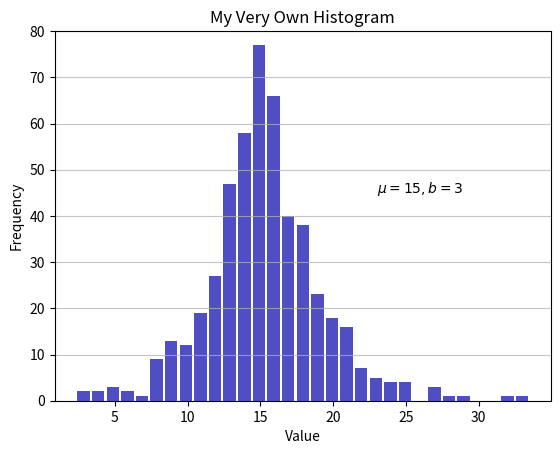

This figure's Python source:
import matplotlib.pyplot as plt
import numpy as np

d = np.random.laplace(loc=15, scale=3, size=500)

# An "interface" to matplotlib.axes.Axes.hist() method
n, bins, patches = plt.hist(x=d, bins='auto', color='#0504aa',
                            alpha=0.7, rwidth=0.85)
plt.grid(axis='y', alpha=0.75)
plt.xlabel('Value')
plt.ylabel('Frequency')
plt.title('My Very Own Histogram')
plt.text(23, 45, r'$\mu=15, b=3$')
maxfreq = n.max()
# Set a clean upper y-axis limit.
plt.ylim(ymax=np.ceil(maxfreq / 10) * 10 if maxfreq % 10 else maxfreq + 10)

plt.show()